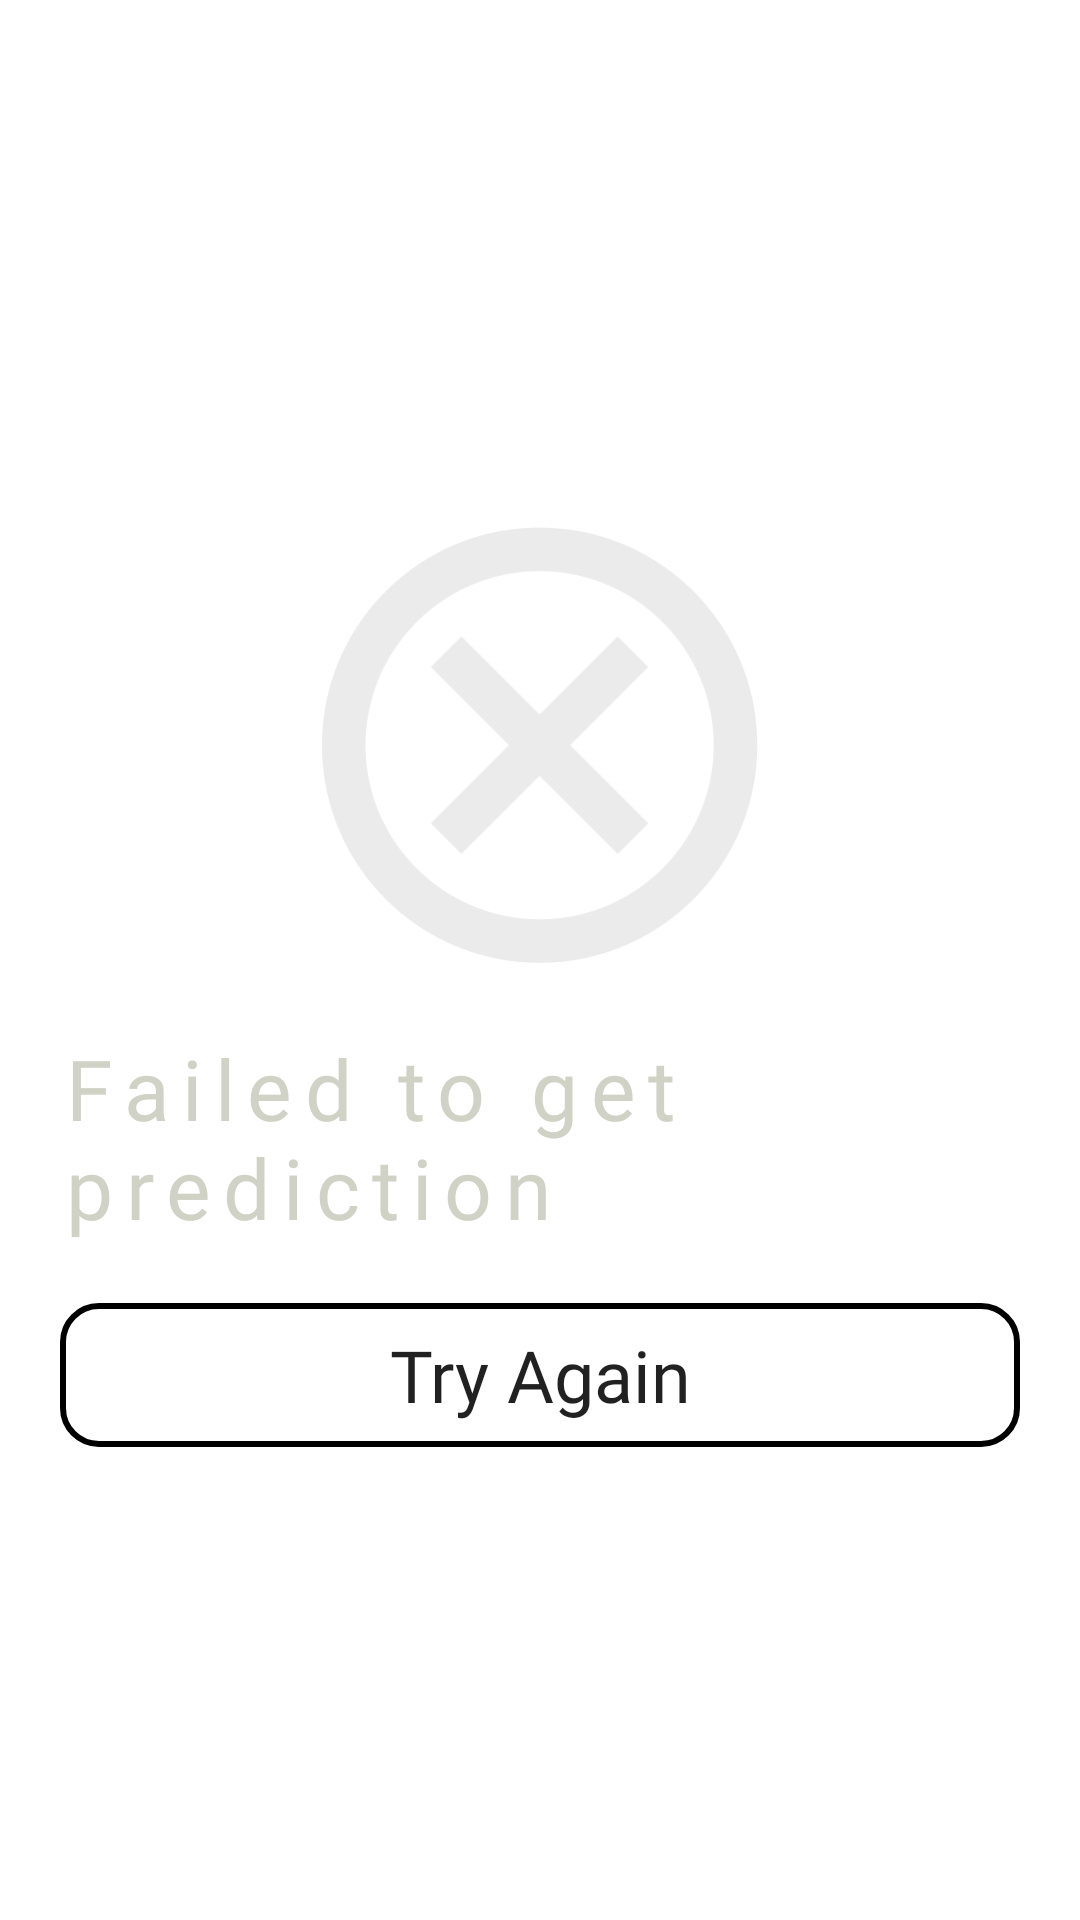

The Android layout XML behind this screen, and the referenced resources:
<!-- AndroidManifest.xml: application theme Theme.SkinDiseaseDetectionApp -->
<!-- res/layout/fragment_try_again.xml -->
<?xml version="1.0" encoding="utf-8"?>
<androidx.constraintlayout.widget.ConstraintLayout xmlns:android="http://schemas.android.com/apk/res/android"
    xmlns:tools="http://schemas.android.com/tools"
    android:layout_width="match_parent"
    android:layout_height="match_parent"
    xmlns:app="http://schemas.android.com/apk/res-auto"
    tools:context=".ui.scan.TryAgainFragment"
    android:padding="20dp"
    >

    <androidx.appcompat.widget.AppCompatImageView
        android:id="@+id/imgX"
        android:layout_width="150dp"
        android:layout_height="150dp"
        android:src="@drawable/x_oke"
        app:layout_constraintBottom_toBottomOf="parent"
        app:layout_constraintEnd_toEndOf="parent"
        app:layout_constraintHorizontal_bias="0.498"
        app:layout_constraintStart_toStartOf="parent"
        app:layout_constraintTop_toTopOf="parent"
        app:layout_constraintVertical_bias="0.342" />

    <TextView
        android:id="@+id/label1"
        android:layout_width="wrap_content"
        android:layout_height="wrap_content"
        android:text="@string/failed_to_get_prediction"
        app:layout_constraintTop_toBottomOf="@id/imgX"
        app:layout_constraintEnd_toEndOf="parent"
        app:layout_constraintStart_toStartOf="parent"
        android:layout_marginTop="20dp"
        android:textSize="28sp"
        android:textColor="@color/gray"
        android:fontFamily="@font/jockey_one_regular"
        android:letterSpacing="0.15"
        />

    <androidx.appcompat.widget.AppCompatButton
        android:layout_width="match_parent"
        android:layout_height="wrap_content"
        android:text="@string/tray_again"
        android:textAllCaps="false"
        android:textSize="24sp"
        android:fontFamily="@font/helvetica"
        app:layout_constraintTop_toBottomOf="@id/label1"
        app:layout_constraintStart_toStartOf="parent"
        app:layout_constraintEnd_toEndOf="parent"
        android:layout_marginTop="20dp"
        android:background="@drawable/shape_try_again"
        />

</androidx.constraintlayout.widget.ConstraintLayout>
<!-- resources referenced by this layout -->
<resources>
  <color name="gray">#CFD2C5</color>
  <!-- drawable shape_try_again (drawable) -->
  <?xml version="1.0" encoding="utf-8"?>
  <shape xmlns:android="http://schemas.android.com/apk/res/android" android:shape="rectangle">
  
      <corners android:radius="12dp"/>
      <stroke android:color="@color/black" android:width="2dp"/>
  
  </shape>
  <!-- drawable x_oke: png bitmap (drawable, 13045 bytes) -->
  <string name="failed_to_get_prediction">Failed to get prediction</string>
  <string name="tray_again">Try Again</string>
  <style name="Theme.SkinDiseaseDetectionApp" parent="Theme.MaterialComponents.Light">
          
          <item name="colorPrimary">@color/white</item>
          <item name="colorPrimaryVariant">@color/purple_700</item>
          <item name="colorOnPrimary">@color/white</item>
          
          <item name="colorSecondary">@color/teal_200</item>
          <item name="colorSecondaryVariant">@color/teal_700</item>
          <item name="colorOnSecondary">@color/black</item>
          
          <item name="android:statusBarColor" tools:targetApi="l">?attr/colorPrimaryVariant</item>
          
      </style>
  <color name="black">#FF000000</color>
  <color name="white">#FFFFFFFF</color>
  <color name="purple_700">#FF3700B3</color>
  <color name="teal_200">#FF03DAC5</color>
  <color name="teal_700">#FF018786</color>
</resources>
